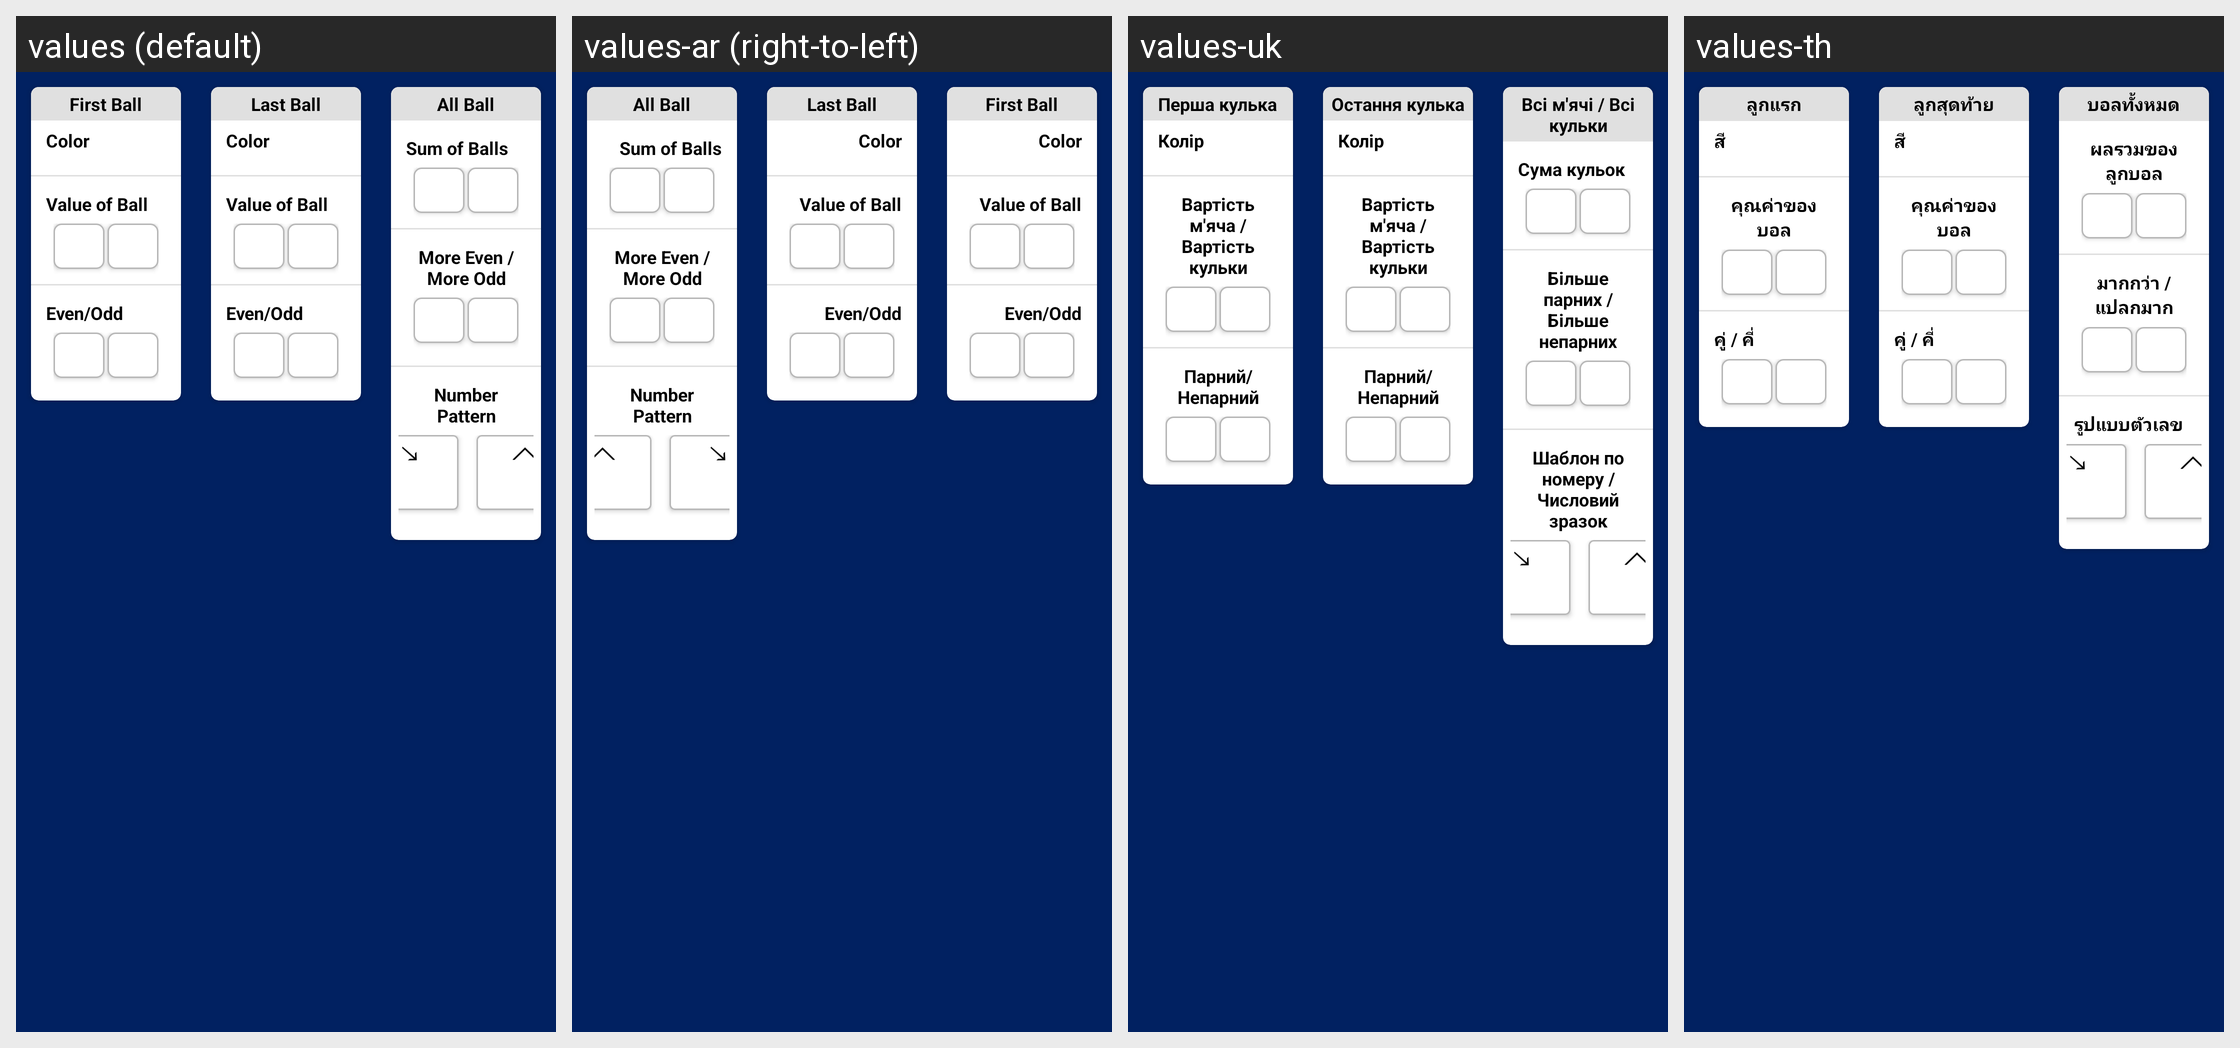

Strings drawn on this Android screen and how each of the app's shown locales translates them:
Android screen res/layout/layout_side_bet.xml rendered under 4 locales, left to right: values (default), values-ar (right-to-left), values-uk, values-th. Device: Nexus 5 (rendered at 1080×1920; each locale shown at half size, 540×960, under a caption strip naming it); theme AppTheme.
Other locales in the repository, not shown: values-fr, values-my.
Strings drawn on this screen, with the default value and each locale's value (text and hints the layout hard-codes, and strings that could not be matched under every locale, appear in the picture but are not listed):

first_ball
  values: First Ball
  values-ar: First Ball
  values-uk: Перша кулька
  values-th: ลูกแรก

color
  values: Color
  values-ar: Color
  values-uk: Колір
  values-th: สี

value_of_ball
  values: Value of Ball
  values-ar: Value of Ball
  values-uk: Вартість м'яча / Вартість кульки
  values-th: คุณค่าของบอล

even_odd
  values: Even/Odd
  values-ar: Even/Odd
  values-uk: Парний/Непарний
  values-th: คู่ / คี่

last_ball
  values: Last Ball
  values-ar: Last Ball
  values-uk: Остання кулька
  values-th: ลูกสุดท้าย

all_ball
  values: All Ball
  values-ar: All Ball
  values-uk: Всі м'ячі / Всі кульки
  values-th: บอลทั้งหมด

sum_of_balls
  values: Sum of Balls
  values-ar: Sum of Balls
  values-uk: Сума кульок
  values-th: ผลรวมของลูกบอล

more_even_more_odd
  values: More Even / More Odd
  values-ar: More Even / More Odd
  values-uk: Більше парних /Більше непарних
  values-th: มากกว่า / แปลกมาก

number_pattern
  values: Number Pattern
  values-ar: Number Pattern
  values-uk: Шаблон по номеру / Числовий зразок
  values-th: รูปแบบตัวเลข
